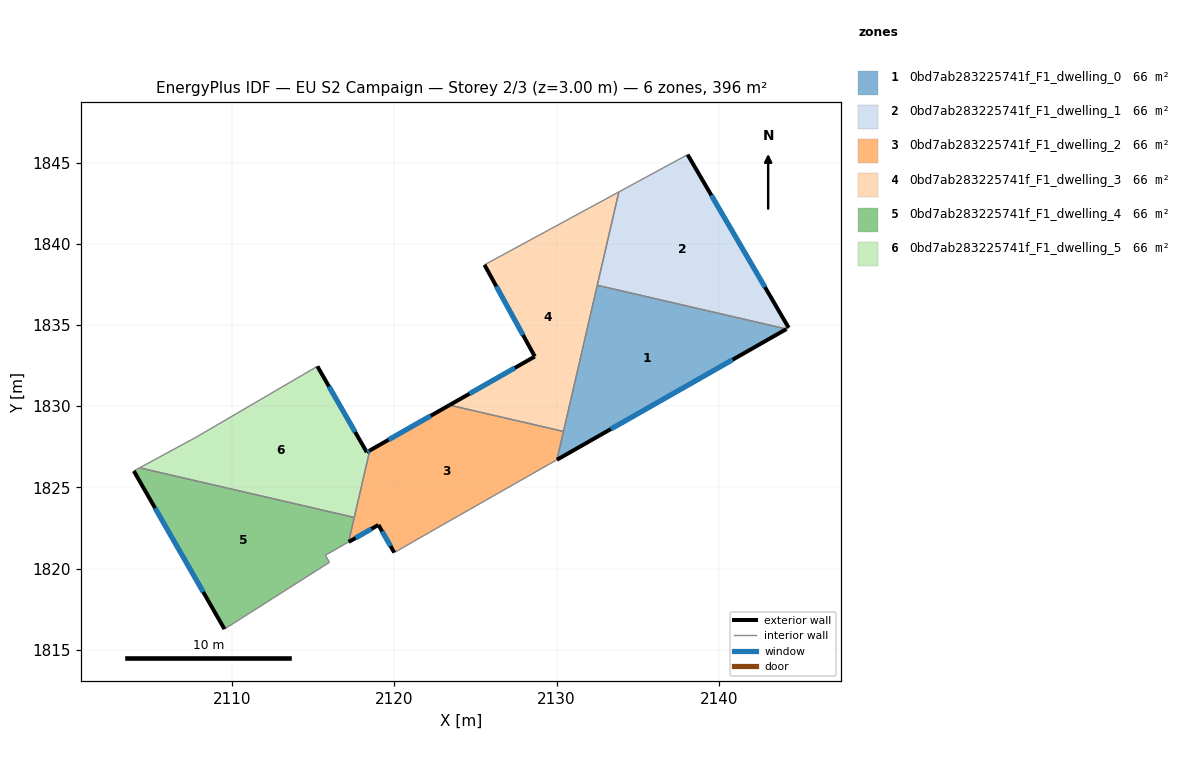
=== STOREY PLAN SPEC (per zone: floor XY polygon, exterior-wall plan segments, windows/doors) ===
zone 1: 0bd7ab283225741f_F1_dwelling_0  (66.0 m²)
  floor: (2144.16, 1834.75) (2130.02, 1826.70) (2132.51, 1837.45)
  exterior wall: (2130.02, 1826.70) – (2144.16, 1834.75)  [16.3 m]
    window: (2133.34, 1828.59) – (2140.84, 1832.86)  [13.7 m²]
  interior walls: 3
zone 2: 0bd7ab283225741f_F1_dwelling_1  (66.0 m²)
  floor: (2138.07, 1845.49) (2144.30, 1834.83) (2144.16, 1834.75) (2132.51, 1837.45) (2133.84, 1843.19)
  exterior wall: (2144.30, 1834.83) – (2138.07, 1845.49)  [12.3 m]
    window: (2142.84, 1837.33) – (2139.53, 1842.99)  [10.4 m²]
  interior walls: 4
zone 3: 0bd7ab283225741f_F1_dwelling_2  (66.0 m²)
  floor: (2130.43, 1828.44) (2130.02, 1826.70) (2122.55, 1822.45) (2120.01, 1820.99) (2119.03, 1822.69) (2117.20, 1821.64) (2118.50, 1827.27) (2123.41, 1830.07)
  exterior wall: (2123.41, 1830.07) – (2118.50, 1827.27)  [5.7 m]
    window: (2122.26, 1829.41) – (2119.65, 1827.93)  [4.8 m²]
  exterior wall: (2119.03, 1822.69) – (2120.01, 1820.99)  [2.0 m]
    window: (2119.26, 1822.29) – (2119.78, 1821.38)  [1.7 m²]
  exterior wall: (2117.20, 1821.64) – (2119.03, 1822.69)  [2.1 m]
    window: (2117.63, 1821.89) – (2118.60, 1822.44)  [1.8 m²]
  interior walls: 6
zone 4: 0bd7ab283225741f_F1_dwelling_3  (66.0 m²)
  floor: (2133.84, 1843.19) (2130.43, 1828.44) (2123.41, 1830.07) (2128.66, 1833.06) (2125.56, 1838.71)
  exterior wall: (2128.66, 1833.06) – (2123.41, 1830.07)  [6.0 m]
    window: (2127.43, 1832.36) – (2124.64, 1830.77)  [5.1 m²]
  exterior wall: (2125.56, 1838.71) – (2128.66, 1833.06)  [6.4 m]
    window: (2126.29, 1837.38) – (2127.94, 1834.38)  [5.4 m²]
  interior walls: 4
zone 5: 0bd7ab283225741f_F1_dwelling_4  (66.0 m²)
  floor: (2117.54, 1823.15) (2117.20, 1821.64) (2115.77, 1820.82) (2116.01, 1820.38) (2109.55, 1816.27) (2103.97, 1826.01) (2104.33, 1826.20)
  exterior wall: (2103.97, 1826.01) – (2109.55, 1816.27)  [11.2 m]
    window: (2105.28, 1823.72) – (2108.24, 1818.56)  [9.5 m²]
  interior walls: 6
zone 6: 0bd7ab283225741f_F1_dwelling_5  (66.0 m²)
  floor: (2115.27, 1832.46) (2118.31, 1827.17) (2118.50, 1827.27) (2117.54, 1823.15) (2104.33, 1826.20) (2107.85, 1828.11)
  exterior wall: (2118.50, 1827.27) – (2118.31, 1827.17)  [0.2 m]
    window: (2118.45, 1827.25) – (2118.36, 1827.19)  [0.2 m²]
  exterior wall: (2118.31, 1827.17) – (2115.27, 1832.46)  [6.1 m]
    window: (2117.60, 1828.41) – (2115.99, 1831.21)  [5.1 m²]
  interior walls: 4

=== DERIVED (storey summary) ===
Building: EU S2 Campaign
Storey: 2 of 3  (floor level z = 3.00 m)
Storey gross floor area: 395.8 m²
Zones on this storey: 6
  - 0bd7ab283225741f_F1_dwelling_0: floor 66.0 m²; exterior wall 16.3 m (48.8 m²); 1 window(s) 13.7 m²; WWR 28.1%
  - 0bd7ab283225741f_F1_dwelling_1: floor 66.0 m²; exterior wall 12.3 m (37.0 m²); 1 window(s) 10.4 m²; WWR 28.1%
  - 0bd7ab283225741f_F1_dwelling_2: floor 66.0 m²; exterior wall 9.7 m (29.2 m²); 3 window(s) 8.2 m²; WWR 28.1%
  - 0bd7ab283225741f_F1_dwelling_3: floor 66.0 m²; exterior wall 12.5 m (37.5 m²); 2 window(s) 10.5 m²; WWR 28.1%
  - 0bd7ab283225741f_F1_dwelling_4: floor 66.0 m²; exterior wall 11.2 m (33.7 m²); 1 window(s) 9.5 m²; WWR 28.1%
  - 0bd7ab283225741f_F1_dwelling_5: floor 66.0 m²; exterior wall 6.3 m (18.9 m²); 2 window(s) 5.3 m²; WWR 28.1%
Zone adjacency (shared interzone walls):
  - 0bd7ab283225741f_F1_dwelling_0 ↔ 0bd7ab283225741f_F1_dwelling_1
  - 0bd7ab283225741f_F1_dwelling_0 ↔ 0bd7ab283225741f_F1_dwelling_2
  - 0bd7ab283225741f_F1_dwelling_0 ↔ 0bd7ab283225741f_F1_dwelling_3
  - 0bd7ab283225741f_F1_dwelling_1 ↔ 0bd7ab283225741f_F1_dwelling_3
  - 0bd7ab283225741f_F1_dwelling_2 ↔ 0bd7ab283225741f_F1_dwelling_3
  - 0bd7ab283225741f_F1_dwelling_2 ↔ 0bd7ab283225741f_F1_dwelling_4
  - 0bd7ab283225741f_F1_dwelling_2 ↔ 0bd7ab283225741f_F1_dwelling_5
  - 0bd7ab283225741f_F1_dwelling_4 ↔ 0bd7ab283225741f_F1_dwelling_5